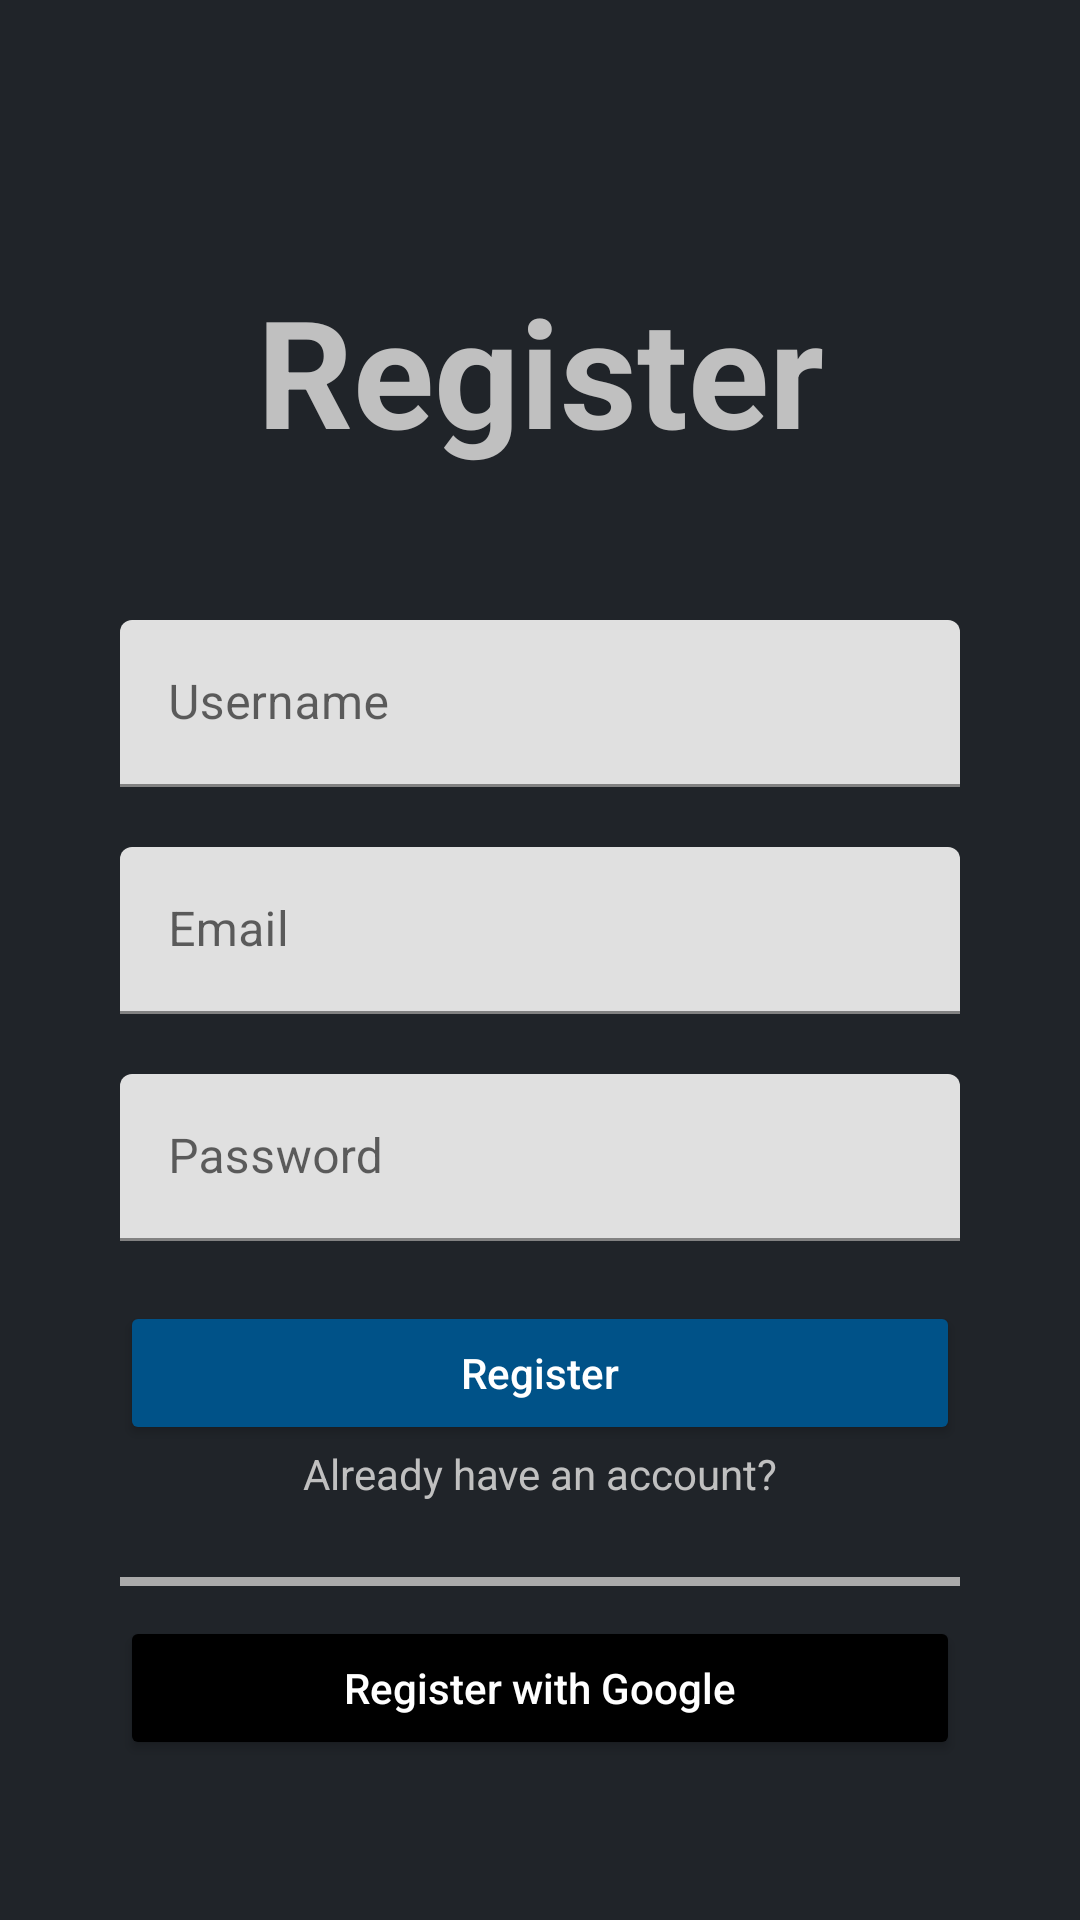

The Android layout XML behind this screen, and the referenced resources:
<!-- AndroidManifest.xml: application theme Theme.NavigationDrawerApp -->
<!-- res/layout/fragment_register.xml -->
<?xml version="1.0" encoding="utf-8"?>

<androidx.constraintlayout.widget.ConstraintLayout
    xmlns:app="http://schemas.android.com/apk/res-auto"
    xmlns:android="http://schemas.android.com/apk/res/android"
    xmlns:tools="http://schemas.android.com/tools"
    android:layout_width="match_parent"
    android:layout_height="match_parent"
    tools:context=".fragments.RegisterFragment"
    android:background="@color/spacex_black">

    <TextView
        android:id="@+id/loginTextView"
        android:layout_width="wrap_content"
        android:layout_height="wrap_content"
        android:text="Register"
        android:textSize="50dp"
        android:textStyle="bold"
        android:paddingTop="90dp"
        android:textColor="@color/spacex_white"
        app:layout_constraintTop_toTopOf="parent"
        app:layout_constraintRight_toRightOf="parent"
        app:layout_constraintLeft_toLeftOf="parent"/>

    <com.google.android.material.textfield.TextInputLayout
        android:id="@+id/usernameEditText"
        android:layout_width="match_parent"
        android:layout_height="wrap_content"

        android:layout_marginTop="50dp"
        android:layout_marginRight="40dp"
        android:layout_marginLeft="40dp"

        android:hint="@string/username"

        app:layout_constraintTop_toBottomOf="@+id/loginTextView"
        app:layout_constraintRight_toLeftOf="parent"
        app:layout_constraintLeft_toLeftOf="parent">

        <com.google.android.material.textfield.TextInputEditText
            android:id="@+id/emailUser"
            android:layout_width="match_parent"
            android:layout_height="wrap_content" />
    </com.google.android.material.textfield.TextInputLayout>

    <com.google.android.material.textfield.TextInputLayout
        android:id="@+id/emailEditText"
        android:layout_width="match_parent"
        android:layout_height="wrap_content"

        android:hint="Email"

        android:layout_marginTop="20dp"
        android:layout_marginRight="40dp"
        android:layout_marginLeft="40dp"

        app:layout_constraintTop_toBottomOf="@+id/usernameEditText"
        app:layout_constraintRight_toLeftOf="parent"
        app:layout_constraintLeft_toLeftOf="parent">

        <com.google.android.material.textfield.TextInputEditText
            android:id="@+id/emailRegister"
            android:layout_width="match_parent"
            android:layout_height="wrap_content" />
    </com.google.android.material.textfield.TextInputLayout>

    <com.google.android.material.textfield.TextInputLayout
        android:id="@+id/passwordEditText"
        android:layout_width="match_parent"
        android:layout_height="wrap_content"

        android:hint="@string/password"

        android:layout_marginTop="20dp"
        android:layout_marginRight="40dp"
        android:layout_marginLeft="40dp"

        app:layout_constraintTop_toBottomOf="@+id/emailEditText"
        app:layout_constraintRight_toLeftOf="parent"
        app:layout_constraintLeft_toLeftOf="parent">

        <com.google.android.material.textfield.TextInputEditText
            android:id="@+id/emailPassword"
            android:layout_width="match_parent"
            android:inputType="textPassword"
            android:layout_height="wrap_content" />
    </com.google.android.material.textfield.TextInputLayout>

    <Button
        android:id="@+id/loginButton"
        android:layout_width="0dp"
        android:layout_height="wrap_content"

        android:hint="Register"

        android:backgroundTint="@color/spacex_blue"
        android:textColorHint="@color/white"

        android:layout_marginTop="20dp"
        android:layout_marginRight="40dp"
        android:layout_marginLeft="40dp"

        app:layout_constraintTop_toBottomOf="@+id/passwordEditText"
        app:layout_constraintRight_toRightOf="parent"
        app:layout_constraintLeft_toLeftOf="parent"/>

    <TextView
        android:id="@+id/create_account_button"
        android:layout_width="wrap_content"
        android:layout_height="wrap_content"
        android:text="Already have an account?"

        android:textColor="@color/spacex_white"

        app:layout_constraintEnd_toEndOf="parent"
        app:layout_constraintStart_toStartOf="parent"

        app:layout_constraintTop_toBottomOf="@+id/loginButton"/>

    <View
        android:id="@+id/separation"
        android:layout_width="match_parent"
        android:layout_height="3dp"
        android:background="@android:color/darker_gray"

        android:layout_marginTop="25dp"
        android:layout_marginRight="40dp"
        android:layout_marginLeft="40dp"

        android:textColor="@color/spacex_white"

        app:layout_constraintTop_toBottomOf="@+id/create_account_button"
        app:layout_constraintRight_toLeftOf="parent"
        app:layout_constraintLeft_toLeftOf="parent"/>

    <Button
        android:layout_width="0dp"
        android:layout_height="wrap_content"

        android:hint="Register with Google"

        android:backgroundTint="@color/black"
        android:textColorHint="@color/white"

        android:layout_marginTop="10dp"
        android:layout_marginRight="40dp"
        android:layout_marginLeft="40dp"

        app:layout_constraintTop_toBottomOf="@+id/separation"
        app:layout_constraintRight_toRightOf="parent"
        app:layout_constraintLeft_toLeftOf="parent"/>


</androidx.constraintlayout.widget.ConstraintLayout>
<!-- resources referenced by this layout -->
<resources>
  <color name="black">#FF000000</color>
  <color name="spacex_black">#202429</color>
  <color name="spacex_blue">#005288</color>
  <color name="spacex_white">#C0C0C0</color>
  <color name="white">#FFFFFFFF</color>
  <string name="password">Password</string>
  <string name="username">Username</string>
  <style name="Theme.NavigationDrawerApp" parent="Theme.MaterialComponents.DayNight.DarkActionBar">
          
  
          <item name="android:itemBackground">@color/spacex_blue</item>
  
          <item name="colorPrimary">@color/spacex_black</item>
          <item name="colorPrimaryVariant">@color/spacex_black</item>
          <item name="colorOnPrimary">@color/white</item>
          
          <item name="colorSecondary">@color/spacex_blue</item>
          <item name="colorSecondaryVariant">@color/spacex_blue</item>
          <item name="colorOnSecondary">@color/black</item>
          
          <item name="android:statusBarColor">?attr/colorPrimaryVariant</item>
          
      </style>
</resources>
